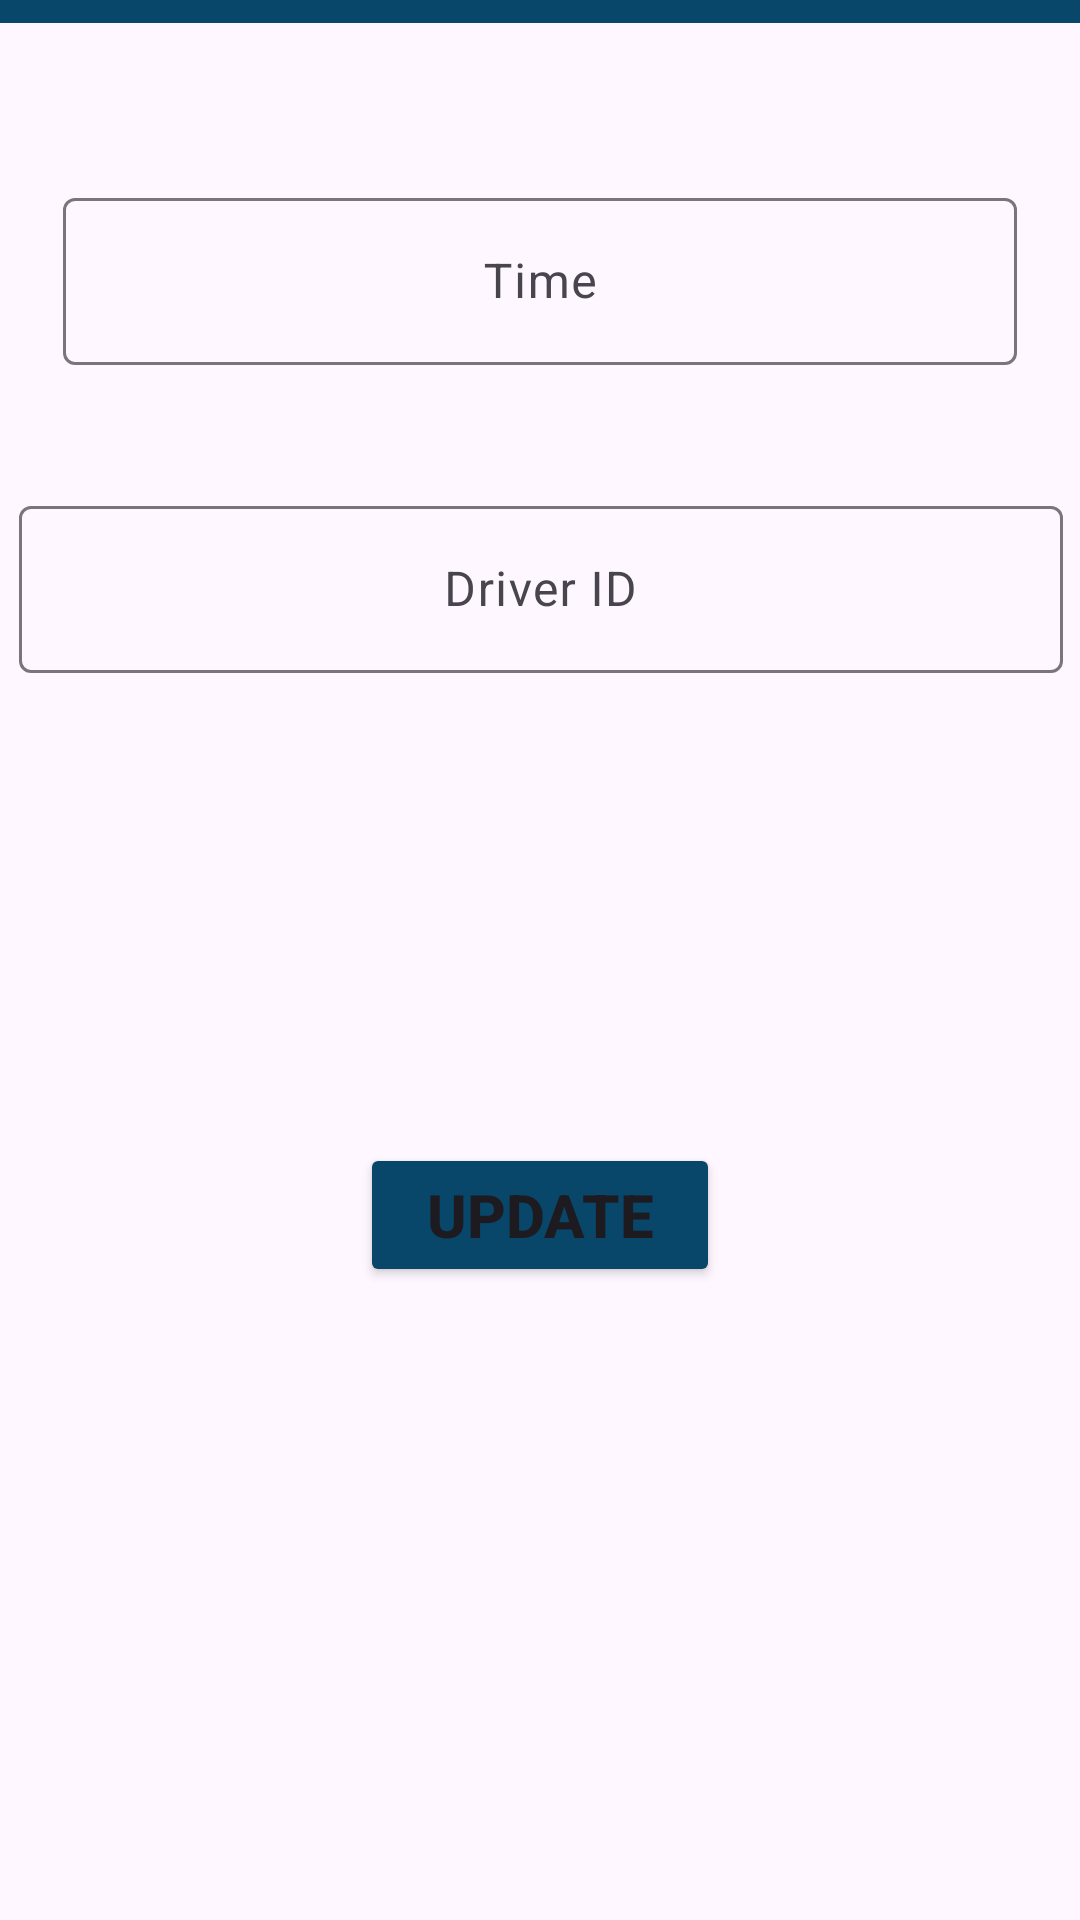

Layout XML and referenced resources for this Android screen:
<!-- AndroidManifest.xml: application theme Theme.UMPBusBookingSystem -->
<!-- res/layout/activity_admin_schedule3.xml -->
<?xml version="1.0" encoding="utf-8"?>
<androidx.constraintlayout.widget.ConstraintLayout xmlns:android="http://schemas.android.com/apk/res/android"
    xmlns:app="http://schemas.android.com/apk/res-auto"
    xmlns:tools="http://schemas.android.com/tools"
    android:layout_width="match_parent"
    android:layout_height="match_parent"
    tools:context=".AdminSchedule3">

    <LinearLayout
        android:id="@+id/linearLayout4"
        android:layout_width="397dp"
        android:layout_height="0dp"
        android:layout_marginBottom="1dp"
        android:background="#08466A"
        android:orientation="vertical"
        app:layout_constraintBottom_toTopOf="@+id/linearLayout74"
        app:layout_constraintEnd_toEndOf="parent"
        app:layout_constraintStart_toStartOf="parent"
        app:layout_constraintTop_toTopOf="parent">

        <TextView
            android:id="@+id/textView21"
            android:layout_width="match_parent"
            android:layout_height="wrap_content"
            android:layout_marginTop="20dp"
            android:gravity="center"
            android:text="SCHEDULE"
            android:textColor="#FFFFFF"
            android:textSize="34sp"
            android:textStyle="bold" />
    </LinearLayout>

    <LinearLayout
        android:id="@+id/linearLayout74"
        android:layout_width="0dp"
        android:layout_height="0dp"
        android:layout_marginBottom="624dp"
        android:orientation="horizontal"
        app:layout_constraintBottom_toBottomOf="parent"
        app:layout_constraintEnd_toEndOf="parent"
        app:layout_constraintStart_toStartOf="parent"
        app:layout_constraintTop_toBottomOf="@+id/linearLayout4">

        <LinearLayout
            android:layout_width="199dp"
            android:layout_height="match_parent"
            android:orientation="horizontal">

            <Button
                android:id="@+id/button28"
                android:layout_width="wrap_content"
                android:layout_height="wrap_content"
                android:layout_marginLeft="20dp"
                android:layout_marginTop="20dp"
                android:layout_marginRight="20dp"
                android:layout_weight="1"
                android:backgroundTint="#08466A"
                android:text="STUDENT"
                android:textSize="20sp" />
        </LinearLayout>

        <LinearLayout
            android:layout_width="match_parent"
            android:layout_height="match_parent"
            android:orientation="horizontal">

            <Button
                android:id="@+id/button37"
                android:layout_width="wrap_content"
                android:layout_height="wrap_content"
                android:layout_marginLeft="15dp"
                android:layout_marginTop="20dp"
                android:layout_marginRight="20dp"
                android:layout_weight="1"
                android:backgroundTint="#47BD34"
                android:text="DRIVER"
                android:textSize="20sp" />
        </LinearLayout>
    </LinearLayout>

    <LinearLayout
        android:id="@+id/linearLayout75"
        android:layout_width="0dp"
        android:layout_height="72dp"
        android:layout_marginStart="1dp"
        android:layout_marginEnd="1dp"
        android:orientation="vertical"
        app:layout_constraintBottom_toBottomOf="parent"
        app:layout_constraintEnd_toEndOf="parent"
        app:layout_constraintStart_toStartOf="parent"
        app:layout_constraintTop_toBottomOf="@+id/linearLayout74"
        app:layout_constraintVertical_bias="0.081">

        <com.google.android.material.textfield.TextInputLayout
            android:layout_width="match_parent"
            android:layout_height="match_parent">

            <com.google.android.material.textfield.TextInputEditText
                android:layout_width="match_parent"
                android:layout_height="wrap_content"
                android:layout_marginLeft="20dp"
                android:layout_marginRight="20dp"
                android:gravity="center"
                android:hint="Time" />
        </com.google.android.material.textfield.TextInputLayout>
    </LinearLayout>

    <LinearLayout
        android:id="@+id/linearLayout76"
        android:layout_width="388dp"
        android:layout_height="77dp"
        android:orientation="vertical"
        app:layout_constraintBottom_toBottomOf="parent"
        app:layout_constraintEnd_toEndOf="parent"
        app:layout_constraintStart_toStartOf="parent"
        app:layout_constraintTop_toBottomOf="@+id/linearLayout75"
        app:layout_constraintVertical_bias="0.071">

        <com.google.android.material.textfield.TextInputLayout
            android:layout_width="match_parent"
            android:layout_height="match_parent">

            <com.google.android.material.textfield.TextInputEditText
                android:layout_width="match_parent"
                android:layout_height="wrap_content"
                android:layout_marginLeft="20dp"
                android:layout_marginRight="20dp"
                android:gravity="center"
                android:hint="Driver ID" />
        </com.google.android.material.textfield.TextInputLayout>
    </LinearLayout>

    <LinearLayout
        android:id="@+id/linearLayout77"
        android:layout_width="0dp"
        android:layout_height="61dp"
        android:orientation="vertical"
        app:layout_constraintBottom_toBottomOf="parent"
        app:layout_constraintEnd_toEndOf="parent"
        app:layout_constraintStart_toStartOf="parent"
        app:layout_constraintTop_toBottomOf="@+id/linearLayout76"
        app:layout_constraintVertical_bias="0.415">

        <Button
            android:id="@+id/button38"
            android:layout_width="match_parent"
            android:layout_height="wrap_content"
            android:layout_marginLeft="120dp"
            android:layout_marginRight="120dp"
            android:backgroundTint="#08466A"
            android:text="UPDATE"
            android:textSize="20sp"
            android:textStyle="bold" />
    </LinearLayout>

</androidx.constraintlayout.widget.ConstraintLayout>
<!-- resources referenced by this layout -->
<resources>
  <style name="Theme.UMPBusBookingSystem" parent="Base.Theme.UMPBusBookingSystem" />
  <style name="Base.Theme.UMPBusBookingSystem" parent="Theme.Material3.DayNight.NoActionBar">
          
          
      </style>
</resources>
